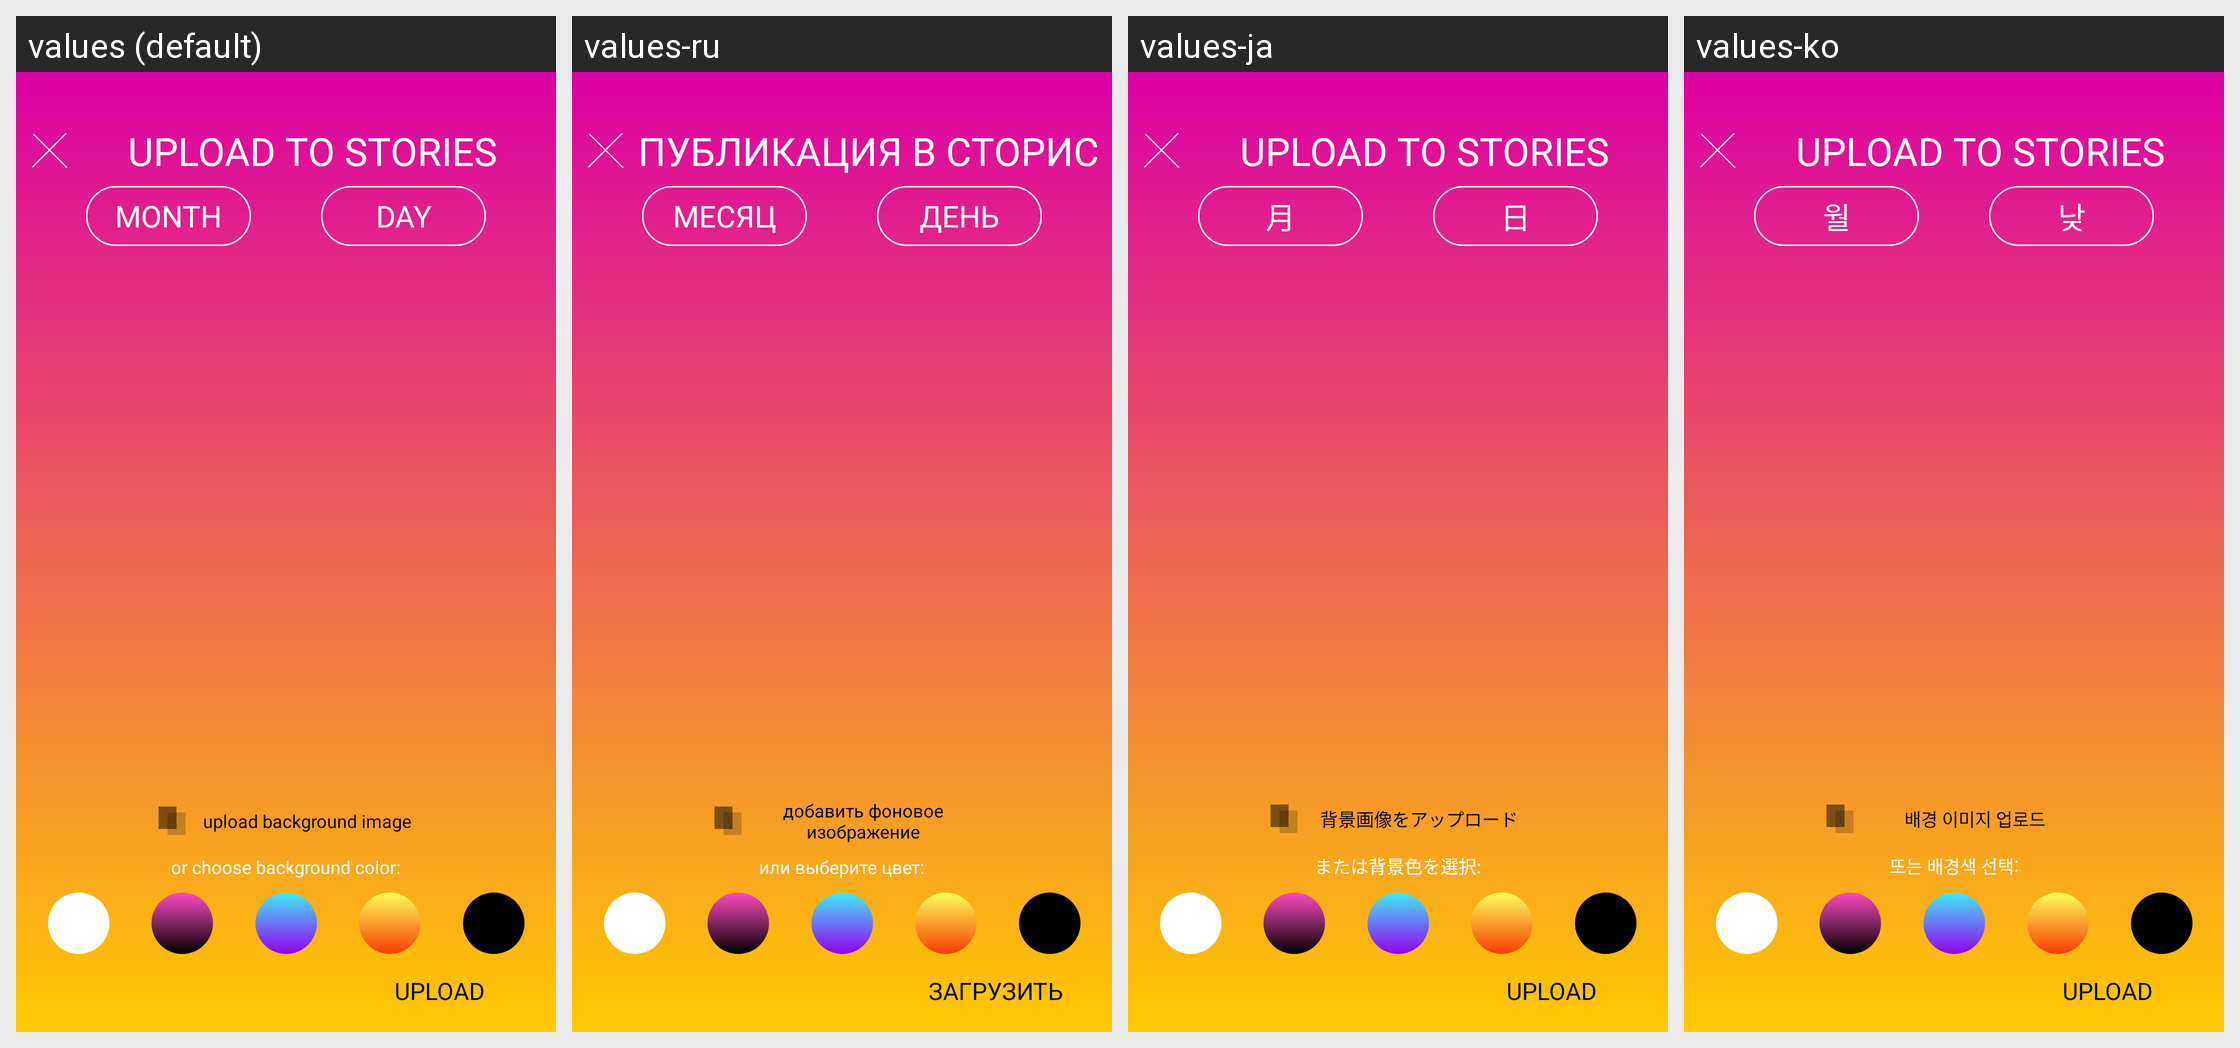

Strings drawn on this Android screen and how each of the app's shown locales translates them:
Android screen res/layout/fragment_export_to_instagram_screen.xml rendered under 4 locales, left to right: values (default), values-ru, values-ja, values-ko. Device: Nexus 5 (rendered at 1080×1920; each locale shown at half size, 540×960, under a caption strip naming it); theme Theme.Yourdays.
Other locales in the repository, not shown: values-de, values-es, values-fr.
Strings drawn on this screen, with the default value and each locale's value (text and hints the layout hard-codes, and strings that could not be matched under every locale, appear in the picture but are not listed):

upload_to_stories
  values: UPLOAD TO STORIES
  values-ru: ПУБЛИКАЦИЯ В СТОРИС
  values-ja: UPLOAD TO STORIES
  values-ko: UPLOAD TO STORIES

month
  values: MONTH
  values-ru: МЕСЯЦ
  values-ja: 月
  values-ko: 월

day
  values: DAY
  values-ru: ДЕНЬ
  values-ja: 日
  values-ko: 낮

upload_background
  values: upload background image
  values-ru: добавить фоновое изображение
  values-ja: 背景画像をアップロード
  values-ko: 배경 이미지 업로드

or_choose_color_text
  values: or choose background color:
  values-ru: или выберите цвет:
  values-ja: または背景色を選択:
  values-ko: 또는 배경색 선택:

upload
  values: UPLOAD
  values-ru: ЗАГРУЗИТЬ
  values-ja: UPLOAD
  values-ko: UPLOAD
